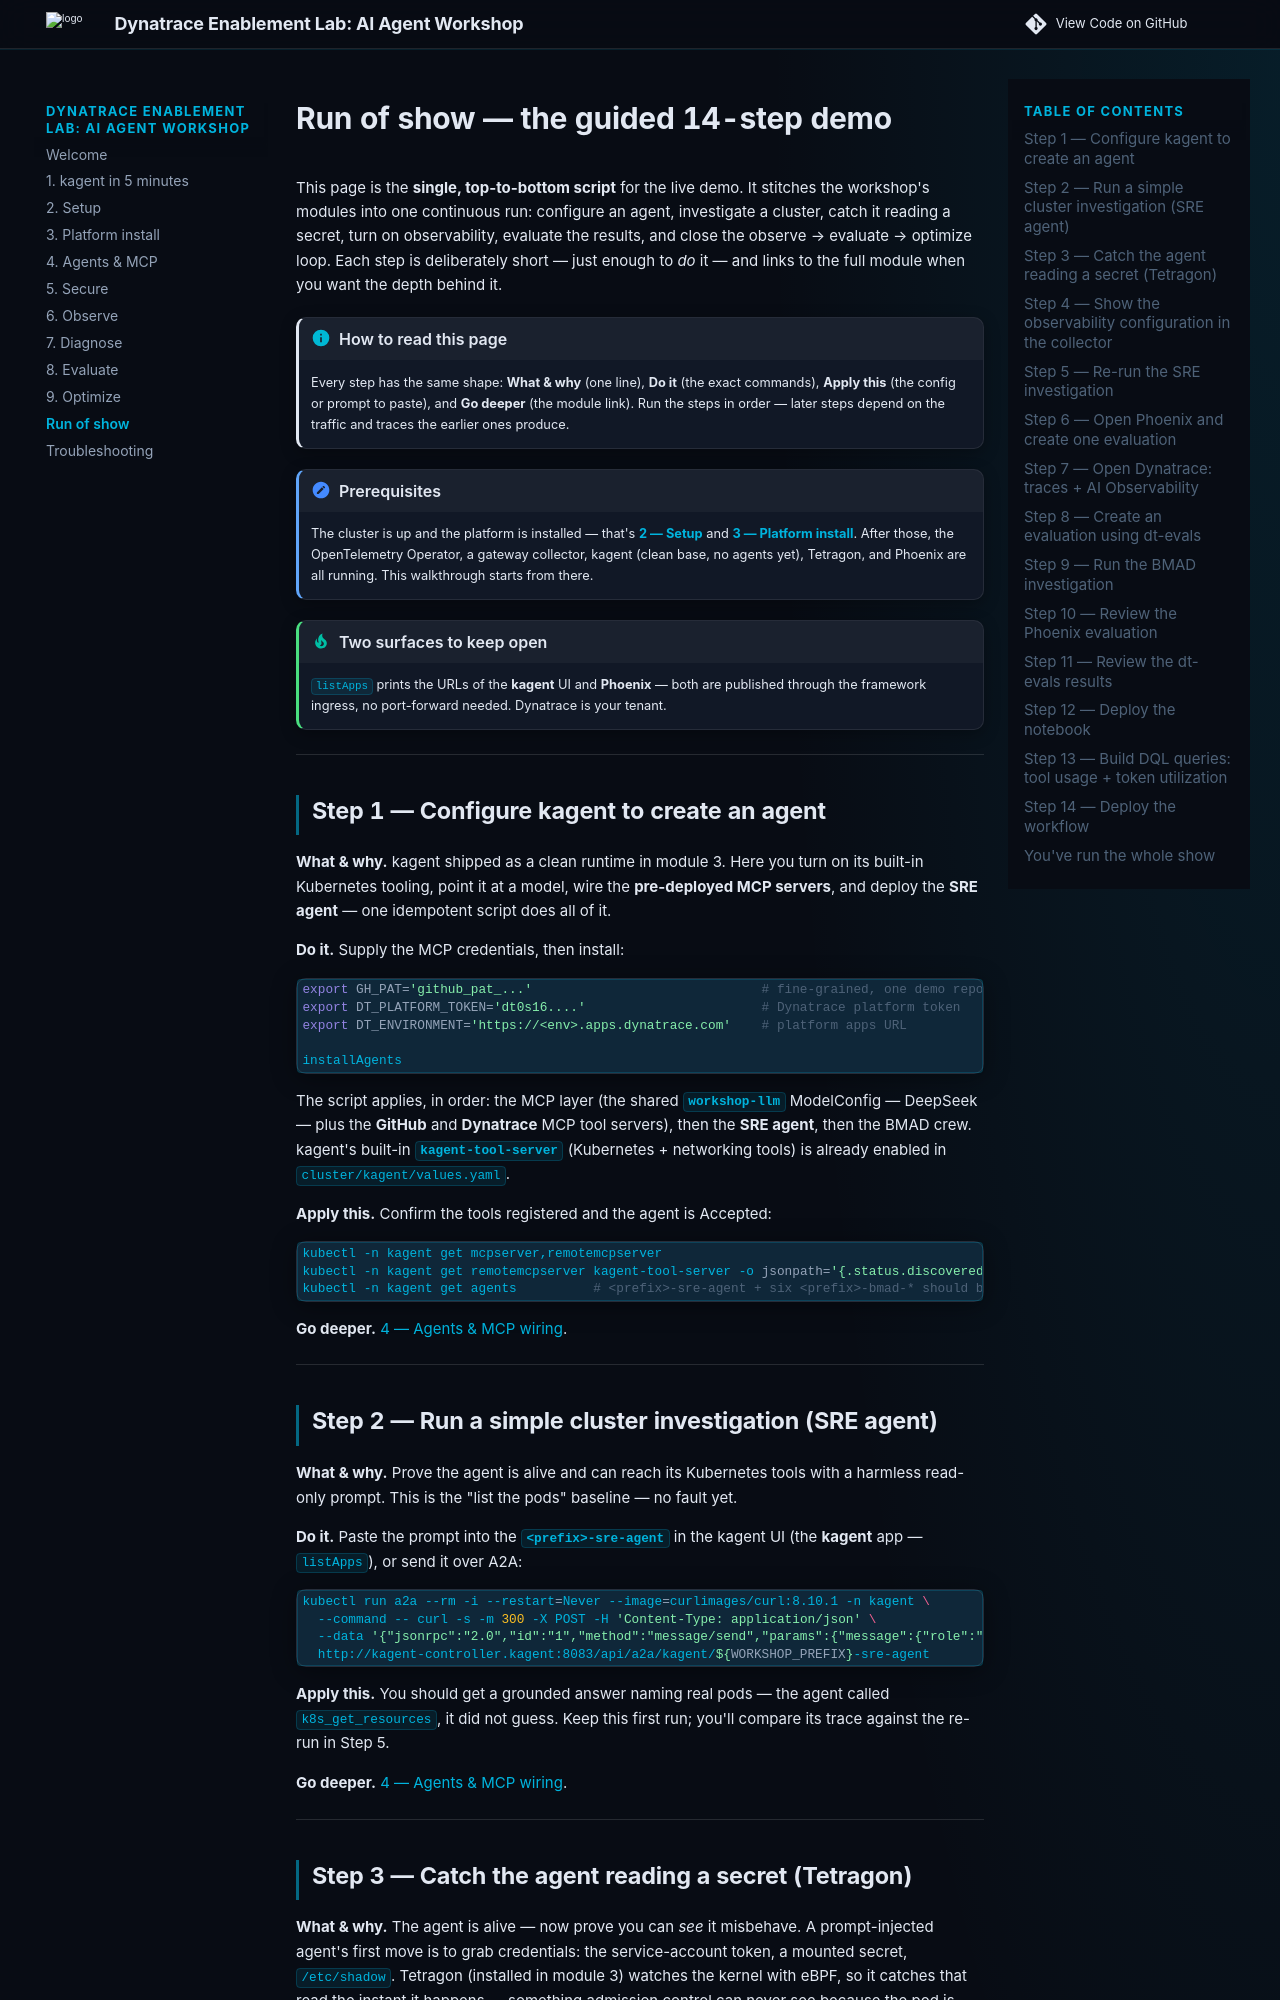

repository: dynatrace-wwse/workshop-dynatrace-ai-agents · page: run-of-show/index.html · generator: mkdocs

# Run of show — the guided 14-step demo

This page is the **single, top-to-bottom script** for the live demo. It stitches
the workshop's modules into one continuous run: configure an agent, investigate a
cluster, catch it reading a secret, turn on observability, evaluate the results,
and close the
observe → evaluate → optimize loop. Each step is deliberately short — just enough
to *do* it — and links to the full module when you want the depth behind it.

!!! info "How to read this page"
    Every step has the same shape: **What & why** (one line), **Do it** (the exact
    commands), **Apply this** (the config or prompt to paste), and **Go deeper** (the
    module link). Run the steps in order — later steps depend on the traffic and
    traces the earlier ones produce.

!!! note "Prerequisites"
    The cluster is up and the platform is installed — that's
    **[2 — Setup](2-setup.md)** and **[3 — Platform install](3-platform-install.md)**.
    After those, the OpenTelemetry Operator, a gateway collector, kagent (clean
    base, no agents yet), Tetragon, and Phoenix are all running. This walkthrough
    starts from there.

!!! tip "Two surfaces to keep open"
    `listApps` prints the URLs of the **kagent** UI and **Phoenix** — both are
    published through the framework ingress, no port-forward needed. Dynatrace
    is your tenant.

---

## Step 1 — Configure kagent to create an agent

**What & why.** kagent shipped as a clean runtime in module 3. Here you turn on
its built-in Kubernetes tooling, point it at a model, wire the **pre-deployed MCP
servers**, and deploy the **SRE agent** — one idempotent script does all of it.

**Do it.** Supply the MCP credentials, then install:

```bash
export GH_PAT='github_pat_...'                              # fine-grained, one demo repo
export DT_PLATFORM_TOKEN='dt0s16....'                       # Dynatrace platform token
export DT_ENVIRONMENT='https://<env>.apps.dynatrace.com'    # platform apps URL

installAgents
```

The script applies, in order: the MCP layer (the shared **`workshop-llm`**
ModelConfig — DeepSeek — plus the **GitHub** and **Dynatrace** MCP tool servers),
then the **SRE agent**, then the BMAD crew. kagent's built-in
**`kagent-tool-server`** (Kubernetes + networking tools) is already enabled in
`cluster/kagent/values.yaml`.

**Apply this.** Confirm the tools registered and the agent is Accepted:

```bash
kubectl -n kagent get mcpserver,remotemcpserver
kubectl -n kagent get remotemcpserver kagent-tool-server -o jsonpath='{.status.discoveredTools[*].name}'; echo
kubectl -n kagent get agents          # <prefix>-sre-agent + six <prefix>-bmad-* should be Accepted
```

**Go deeper.** [4 — Agents & MCP wiring](4-agents-mcp.md).

---

## Step 2 — Run a simple cluster investigation (SRE agent)

**What & why.** Prove the agent is alive and can reach its Kubernetes tools with a
harmless read-only prompt. This is the "list the pods" baseline — no fault yet.

**Do it.** Paste the prompt into the **`<prefix>-sre-agent`** in the kagent UI
(the **kagent** app — `listApps`), or send it over A2A:

```bash
kubectl run a2a --rm -i --restart=Never --image=curlimages/curl:8.10.1 -n kagent \
  --command -- curl -s -m 300 -X POST -H 'Content-Type: application/json' \
  --data '{"jsonrpc":"2.0","id":"1","method":"message/send","params":{"message":{"role":"user","messageId":"m1","kind":"message","parts":[{"kind":"text","text":"List the pods in the kagent namespace and tell me if any are unhealthy."}]}}}' \
  http://kagent-controller.kagent:8083/api/a2a/kagent/${WORKSHOP_PREFIX}-sre-agent
```

**Apply this.** You should get a grounded answer naming real pods — the agent
called `k8s_get_resources`, it did not guess. Keep this first run; you'll compare
its trace against the re-run in Step 5.

**Go deeper.** [4 — Agents & MCP wiring](4-agents-mcp.md#5-send-a-sample-prompt).

---
